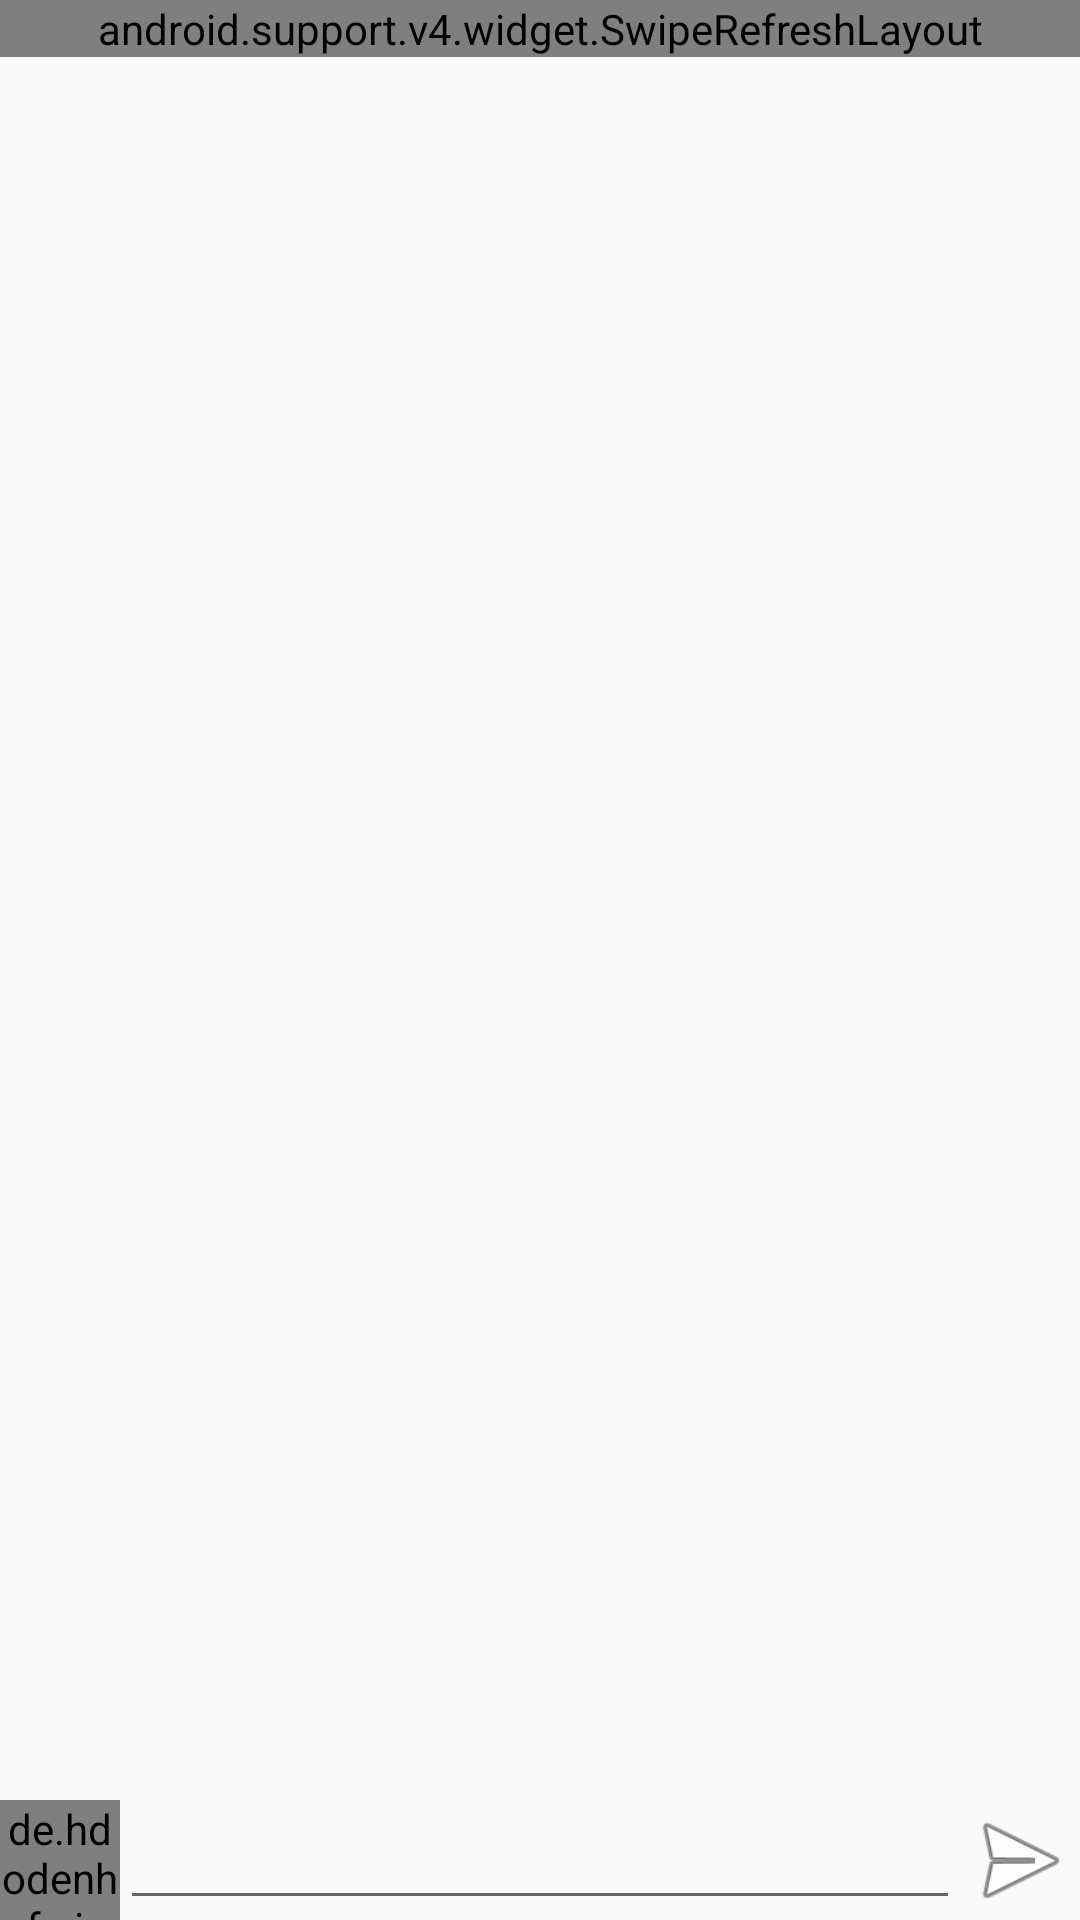

Here is an Android app screen rendered from its layout file. Give the layout XML and the strings, colors and styles it references.
<!-- AndroidManifest.xml: application theme Base.Theme.DesignDemo -->
<!-- res/layout/comments_frag.xml -->
<RelativeLayout xmlns:android="http://schemas.android.com/apk/res/android"
    android:layout_width="match_parent"
    android:layout_height="match_parent">

    <android.support.v4.widget.SwipeRefreshLayout xmlns:android="http://schemas.android.com/apk/res/android"
        android:id="@+id/swipeToRefresh_comments"
        android:layout_width="match_parent"
        android:layout_height="wrap_content">

        <android.support.v7.widget.RecyclerView xmlns:android="http://schemas.android.com/apk/res/android"
            android:id="@+id/recyclerview_comments"
            android:layout_width="match_parent"
            android:layout_height="wrap_content" />

    </android.support.v4.widget.SwipeRefreshLayout>


    <LinearLayout
        android:layout_width="match_parent"
        android:layout_height="40dp"
        android:layout_alignParentBottom="true"
        android:orientation="horizontal">

        <de.hdodenhof.circleimageview.CircleImageView
            android:layout_width="match_parent"
            android:layout_height="match_parent"
            android:layout_weight="4"
            android:src="@drawable/cheese_1" />

        <EditText
            android:id="@+id/comment_add"
            android:layout_width="match_parent"
            android:layout_height="match_parent"
            android:layout_weight="1" />

        <ImageView
            android:id="@+id/comment_send"
            android:layout_width="match_parent"
            android:layout_height="match_parent"
            android:layout_weight="4"
            android:src="@android:drawable/ic_menu_send" />

    </LinearLayout>

</RelativeLayout>
<!-- resources referenced by this layout -->
<resources>
  <style name="Base.Theme.DesignDemo" parent="Theme.AppCompat.DayNight.NoActionBar">
          <item name="colorPrimary">#673AB7</item>
          <item name="colorPrimaryDark">#512DA8</item>
          <item name="colorAccent">#FF4081</item>
      </style>
</resources>
